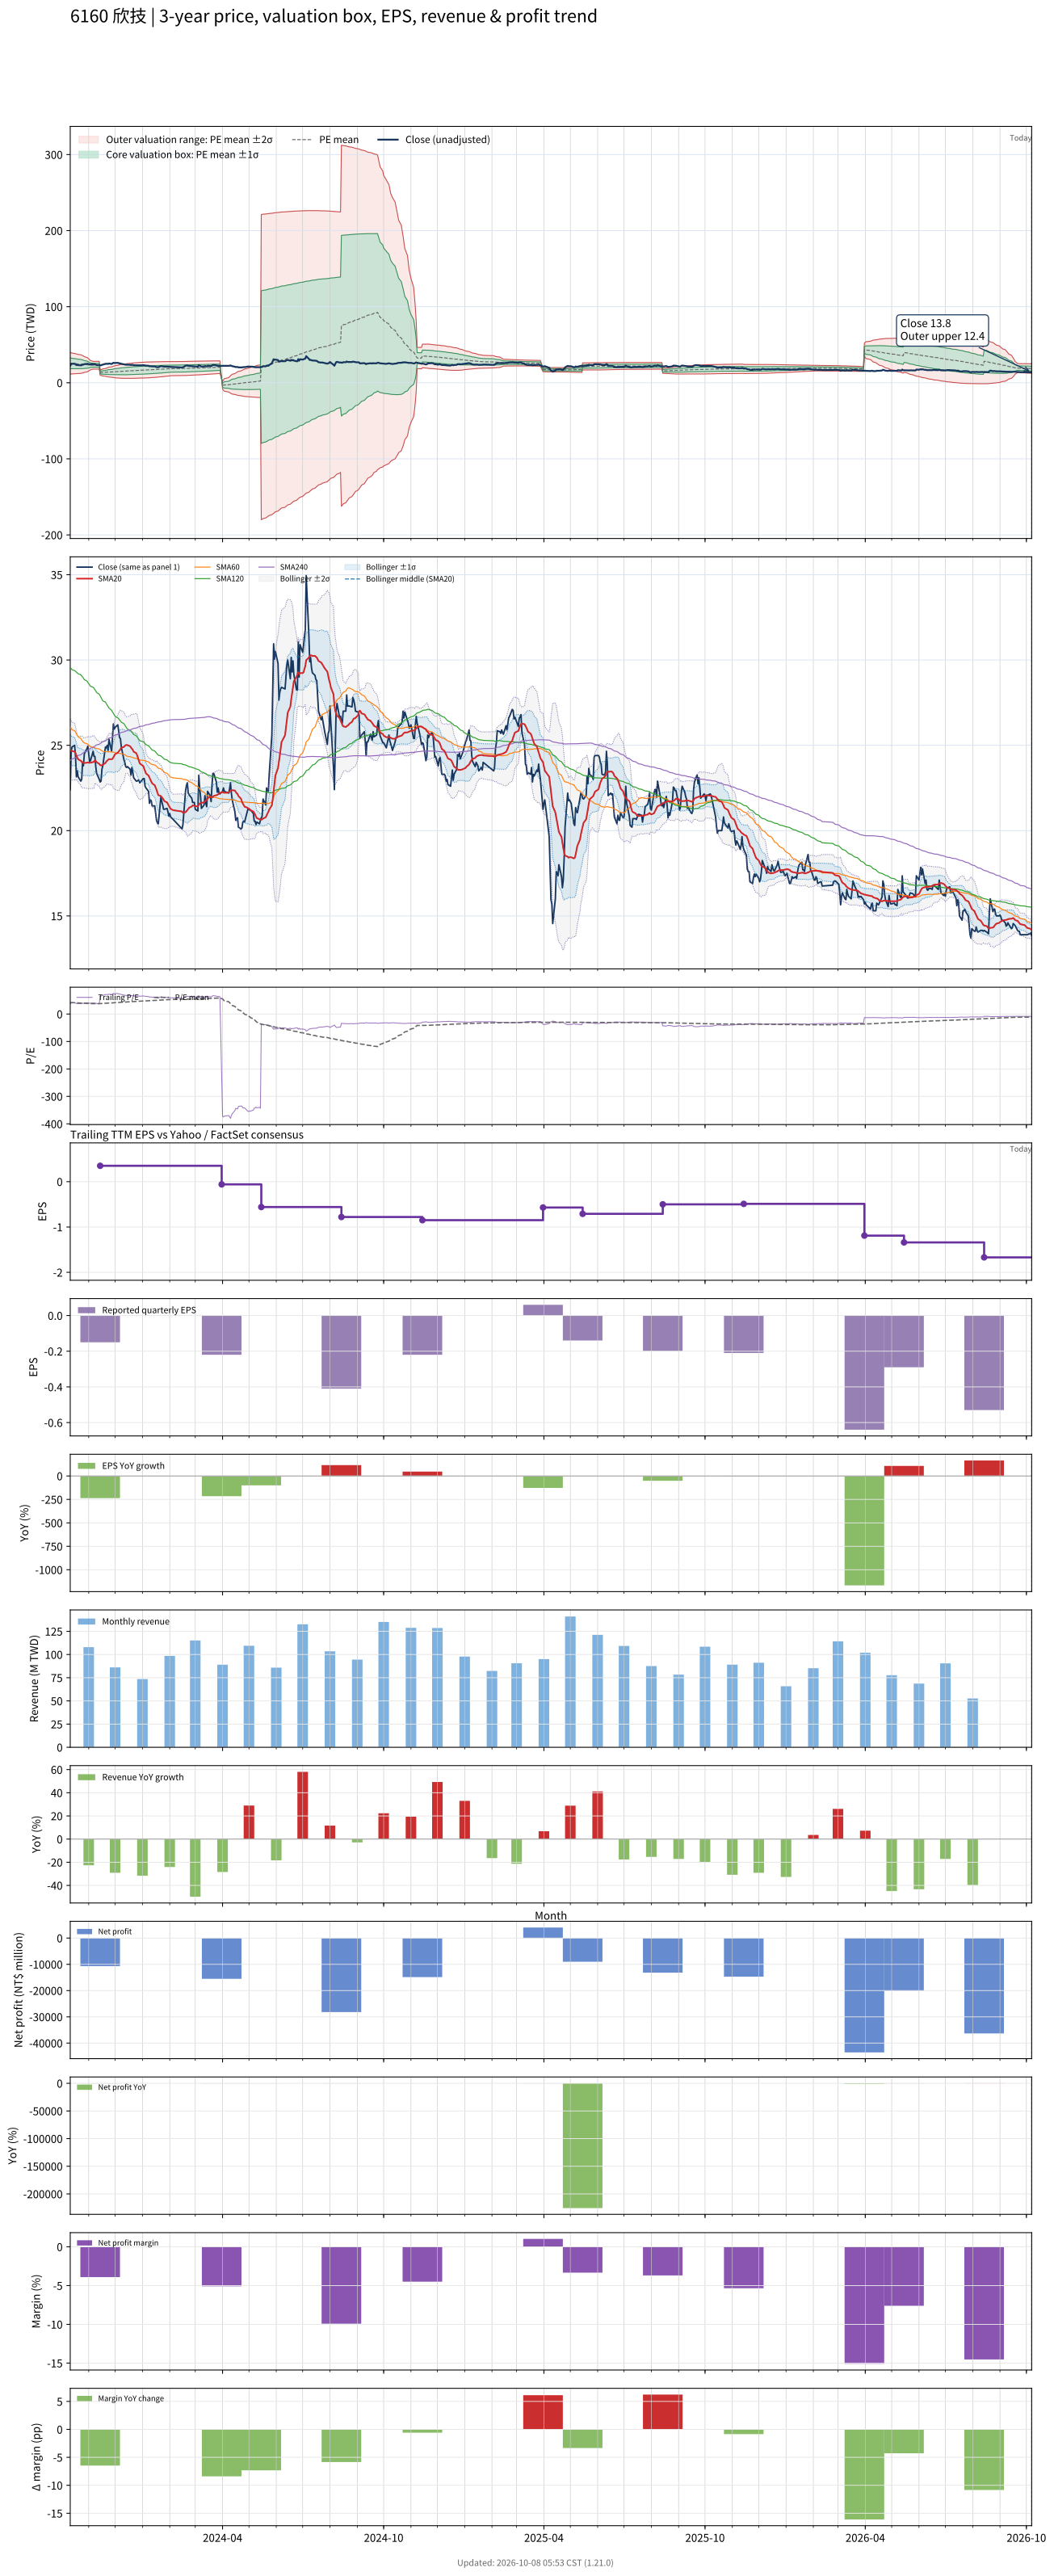

Source data for this figure (header and first rows):
# chart-version: skill-stock-dynamic-val…
date, close, available_date, period_end, eps, ttm_eps, pe, pe_mean, pe_std, price_m2, price_m1, price_mean, price_p1, price_p2, forward_eps, forward_pe, forward_pe_mean, forward_pe_std, forward_price_m2, forward_price_m1, forward_price_mean, forward_price_p1, forward_price_p2, sma20
2023-10-11, 22.4, 2023-08-14, 2023-06-30, -0.19, 0.61, 36.72, 41.94, 11.76, 11.24, 18.42, 25.59, 32.76, 39.93, , , , , , , , , , 24.74
2023-10-12, 24.6, 2023-08-14, 2023-06-30, -0.19, 0.61, 40.33, 41.72, 11.52, 11.4, 18.42, 25.45, 32.47, 39.5, , , , , , , , , , 24.69
2023-10-13, 24.9, 2023-08-14, 2023-06-30, -0.19, 0.61, 40.82, 41.47, 11.2, 11.63, 18.46, 25.29, 32.12, 38.95, , , , , , , , , , 24.66
2023-10-16, 25, 2023-08-14, 2023-06-30, -0.19, 0.61, 40.98, 41.25, 10.94, 11.81, 18.49, 25.16, 31.83, 38.51, , , , , , , , , , 24.63
2023-10-17, 24.35, 2023-08-14, 2023-06-30, -0.19, 0.61, 39.92, 41.05, 10.76, 11.92, 18.48, 25.04, 31.61, 38.17, , , , , , , , , , 24.55
2023-10-18, 23.15, 2023-08-14, 2023-06-30, -0.19, 0.61, 37.95, 40.85, 10.59, 12.01, 18.46, 24.92, 31.38, 37.84, , , , , , , , , , 24.4
2023-10-19, 23.5, 2023-08-14, 2023-06-30, -0.19, 0.61, 38.52, 40.68, 10.45, 12.07, 18.44, 24.81, 31.19, 37.56, , , , , , , , , , 24.27
2023-10-20, 23.15, 2023-08-14, 2023-06-30, -0.19, 0.61, 37.95, 40.48, 10.26, 12.17, 18.43, 24.69, 30.95, 37.21, , , , , , , , , , 24.18
2023-10-23, 22.9, 2023-08-14, 2023-06-30, -0.19, 0.61, 37.54, 40.25, 10.02, 12.33, 18.44, 24.55, 30.67, 36.78, , , , , , , , , , 24.09
2023-10-24, 23, 2023-08-14, 2023-06-30, -0.19, 0.61, 37.7, 40.01, 9.734, 12.53, 18.47, 24.41, 30.35, 36.28, , , , , , , , , , 24.03
2023-10-25, 24, 2023-08-14, 2023-06-30, -0.19, 0.61, 39.34, 39.8, 9.451, 12.75, 18.51, 24.28, 30.04, 35.81, , , , , , , , , , 24.01
2023-10-26, 23.8, 2023-08-14, 2023-06-30, -0.19, 0.61, 39.02, 39.55, 9.068, 13.06, 18.59, 24.13, 29.66, 35.19, , , , , , , , , , 23.96
2023-10-27, 24.5, 2023-08-14, 2023-06-30, -0.19, 0.61, 40.16, 39.25, 8.442, 13.65, 18.8, 23.95, 29.1, 34.25, , , , , , , , , , 23.96
2023-10-30, 24.8, 2023-08-14, 2023-06-30, -0.19, 0.61, 40.66, 38.97, 7.793, 14.27, 19.02, 23.77, 28.53, 33.28, , , , , , , , , , 23.98
2023-10-31, 24.95, 2023-08-14, 2023-06-30, -0.19, 0.61, 40.9, 38.71, 7.164, 14.87, 19.24, 23.61, 27.98, 32.35, , , , , , , , , , 24
2023-11-01, 24.5, 2023-08-14, 2023-06-30, -0.19, 0.61, 40.16, 38.48, 6.628, 15.38, 19.43, 23.47, 27.51, 31.56, , , , , , , , , , 23.98
2023-11-02, 24.05, 2023-08-14, 2023-06-30, -0.19, 0.61, 39.43, 38.18, 5.708, 16.33, 19.81, 23.29, 26.77, 30.25, , , , , , , , , , 23.97
2023-11-03, 24.1, 2023-08-14, 2023-06-30, -0.19, 0.61, 39.51, 37.94, 4.98, 17.07, 20.1, 23.14, 26.18, 29.22, , , , , , , , , , 23.98
2023-11-06, 24.65, 2023-08-14, 2023-06-30, -0.19, 0.61, 40.41, 37.71, 4.169, 17.92, 20.46, 23, 25.55, 28.09, , , , , , , , , , 24.02
2023-11-07, 24.35, 2023-08-14, 2023-06-30, -0.19, 0.61, 39.92, 37.75, 4.164, 17.95, 20.49, 23.03, 25.57, 28.11, , , , , , , , , , 24.03
2023-11-08, 24.35, 2023-08-14, 2023-06-30, -0.19, 0.61, 39.92, 37.78, 4.168, 17.96, 20.5, 23.05, 25.59, 28.13, , , , , , , , , , 24.13
2023-11-09, 23.75, 2023-08-14, 2023-06-30, -0.19, 0.61, 38.93, 37.8, 4.168, 17.97, 20.51, 23.06, 25.6, 28.14, , , , , , , , , , 24.09
2023-11-10, 23.35, 2023-08-14, 2023-06-30, -0.19, 0.61, 38.28, 37.8, 4.168, 17.97, 20.51, 23.06, 25.6, 28.14, , , , , , , , , , 24.01
2023-11-13, 23, 2023-08-14, 2023-06-30, -0.19, 0.61, 37.7, 37.8, 4.168, 17.97, 20.51, 23.06, 25.6, 28.14, , , , , , , , , , 23.91
2023-11-14, 22.85, 2023-11-14, 2023-09-30, -0.15, 0.35, 65.29, 38.02, 4.865, 9.902, 11.6, 13.31, 15.01, 16.71, , , , , , , , , , 23.84
2023-11-15, 22.9, 2023-11-14, 2023-09-30, -0.15, 0.35, 65.43, 38.25, 5.471, 9.557, 11.47, 13.39, 15.3, 17.22, , , , , , , , , , 23.82
2023-11-16, 23.6, 2023-11-14, 2023-09-30, -0.15, 0.35, 67.43, 38.49, 6.085, 9.212, 11.34, 13.47, 15.6, 17.73, , , , , , , , , , 23.83
2023-11-17, 23.8, 2023-11-14, 2023-09-30, -0.15, 0.35, 68, 38.73, 6.654, 8.899, 11.23, 13.56, 15.89, 18.21, , , , , , , , , , 23.86
2023-11-20, 24.9, 2023-11-14, 2023-09-30, -0.15, 0.35, 71.14, 39.01, 7.281, 8.558, 11.11, 13.65, 16.2, 18.75, , , , , , , , , , 23.96
2023-11-21, 24.85, 2023-11-14, 2023-09-30, -0.15, 0.35, 71, 39.29, 7.844, 8.259, 11, 13.75, 16.5, 19.24, , , , , , , , , , 24.05
2023-11-22, 25, 2023-11-14, 2023-09-30, -0.15, 0.35, 71.43, 39.56, 8.375, 7.983, 10.91, 13.85, 16.78, 19.71, , , , , , , , , , 24.1
2023-11-23, 24.7, 2023-11-14, 2023-09-30, -0.15, 0.35, 70.57, 39.82, 8.84, 7.75, 10.84, 13.94, 17.03, 20.13, , , , , , , , , , 24.15
2023-11-24, 25.35, 2023-11-14, 2023-09-30, -0.15, 0.35, 72.43, 40.1, 9.328, 7.504, 10.77, 14.03, 17.3, 20.56, , , , , , , , , , 24.19
2023-11-27, 24.65, 2023-11-14, 2023-09-30, -0.15, 0.35, 70.43, 40.32, 9.725, 7.304, 10.71, 14.11, 17.52, 20.92, , , , , , , , , , 24.18
2023-11-28, 25.4, 2023-11-14, 2023-09-30, -0.15, 0.35, 72.57, 40.58, 10.16, 7.089, 10.65, 14.2, 17.76, 21.31, , , , , , , , , , 24.2
2023-11-29, 26.25, 2023-11-14, 2023-09-30, -0.15, 0.35, 75, 40.86, 10.64, 6.858, 10.58, 14.3, 18.03, 21.75, , , , , , , , , , 24.29
2023-11-30, 25.95, 2023-11-14, 2023-09-30, -0.15, 0.35, 74.14, 41.15, 11.06, 6.66, 10.53, 14.4, 18.27, 22.14, , , , , , , , , , 24.39
2023-12-01, 26.05, 2023-11-14, 2023-09-30, -0.15, 0.35, 74.43, 41.44, 11.47, 6.476, 10.49, 14.5, 18.52, 22.53, , , , , , , , , , 24.48
2023-12-04, 26.2, 2023-11-14, 2023-09-30, -0.15, 0.35, 74.86, 41.73, 11.87, 6.3, 10.45, 14.61, 18.76, 22.91, , , , , , , , , , 24.56
2023-12-05, 25.85, 2023-11-14, 2023-09-30, -0.15, 0.35, 73.86, 42.05, 12.21, 6.171, 10.44, 14.72, 18.99, 23.26, , , , , , , , , , 24.64
2023-12-06, 25.45, 2023-11-14, 2023-09-30, -0.15, 0.35, 72.71, 42.36, 12.51, 6.066, 10.45, 14.83, 19.2, 23.58, , , , , , , , , , 24.69
2023-12-07, 25.4, 2023-11-14, 2023-09-30, -0.15, 0.35, 72.57, 42.66, 12.8, 5.97, 10.45, 14.93, 19.41, 23.89, , , , , , , , , , 24.77
2023-12-08, 24.9, 2023-11-14, 2023-09-30, -0.15, 0.35, 71.14, 42.94, 13.05, 5.893, 10.46, 15.03, 19.6, 24.17, , , , , , , , , , 24.85
2023-12-11, 24.15, 2023-11-14, 2023-09-30, -0.15, 0.35, 69, 43.2, 13.26, 5.838, 10.48, 15.12, 19.76, 24.4, , , , , , , , , , 24.91
2023-12-12, 24, 2023-11-14, 2023-09-30, -0.15, 0.35, 68.57, 43.45, 13.45, 5.794, 10.5, 15.21, 19.92, 24.62, , , , , , , , , , 24.97
2023-12-13, 23.75, 2023-11-14, 2023-09-30, -0.15, 0.35, 67.86, 43.71, 13.62, 5.767, 10.53, 15.3, 20.07, 24.83, , , , , , , , , , 25.01
2023-12-14, 23.7, 2023-11-14, 2023-09-30, -0.15, 0.35, 67.71, 43.97, 13.78, 5.746, 10.57, 15.39, 20.21, 25.03, , , , , , , , , , 25.02
2023-12-15, 23.75, 2023-11-14, 2023-09-30, -0.15, 0.35, 67.86, 44.24, 13.93, 5.737, 10.61, 15.48, 20.36, 25.23, , , , , , , , , , 25.01
2023-12-18, 23.6, 2023-11-14, 2023-09-30, -0.15, 0.35, 67.43, 44.52, 14.05, 5.746, 10.66, 15.58, 20.5, 25.42, , , , , , , , , , 24.95
2023-12-19, 23.25, 2023-11-14, 2023-09-30, -0.15, 0.35, 66.43, 44.79, 14.16, 5.768, 10.72, 15.68, 20.63, 25.59, , , , , , , , , , 24.87
2023-12-20, 23.7, 2023-11-14, 2023-09-30, -0.15, 0.35, 67.71, 45.08, 14.27, 5.785, 10.78, 15.78, 20.77, 25.77, , , , , , , , , , 24.8
2023-12-21, 23.45, 2023-11-14, 2023-09-30, -0.15, 0.35, 67, 45.35, 14.38, 5.811, 10.84, 15.87, 20.9, 25.94, , , , , , , , , , 24.74
2023-12-22, 23.1, 2023-11-14, 2023-09-30, -0.15, 0.35, 66, 45.61, 14.47, 5.836, 10.9, 15.96, 21.03, 26.09, , , , , , , , , , 24.63
2023-12-25, 22.9, 2023-11-14, 2023-09-30, -0.15, 0.35, 65.43, 45.86, 14.55, 5.87, 10.96, 16.05, 21.14, 26.23, , , , , , , , , , 24.54
2023-12-26, 22.9, 2023-11-14, 2023-09-30, -0.15, 0.35, 65.43, 46.12, 14.62, 5.907, 11.02, 16.14, 21.26, 26.37, , , , , , , , , , 24.41
2023-12-27, 22.95, 2023-11-14, 2023-09-30, -0.15, 0.35, 65.57, 46.37, 14.69, 5.944, 11.09, 16.23, 21.37, 26.51, , , , , , , , , , 24.25
2023-12-28, 22.95, 2023-11-14, 2023-09-30, -0.15, 0.35, 65.57, 46.63, 14.76, 5.991, 11.16, 16.32, 21.48, 26.65, , , , , , , , , , 24.1
2023-12-29, 22.8, 2023-11-14, 2023-09-30, -0.15, 0.35, 65.14, 46.89, 14.8, 6.05, 11.23, 16.41, 21.59, 26.77, , , , , , , , , , 23.94
2024-01-02, 23.05, 2023-11-14, 2023-09-30, -0.15, 0.35, 65.86, 47.16, 14.85, 6.112, 11.31, 16.51, 21.7, 26.9, , , , , , , , , , 23.78
... 668 more rows
